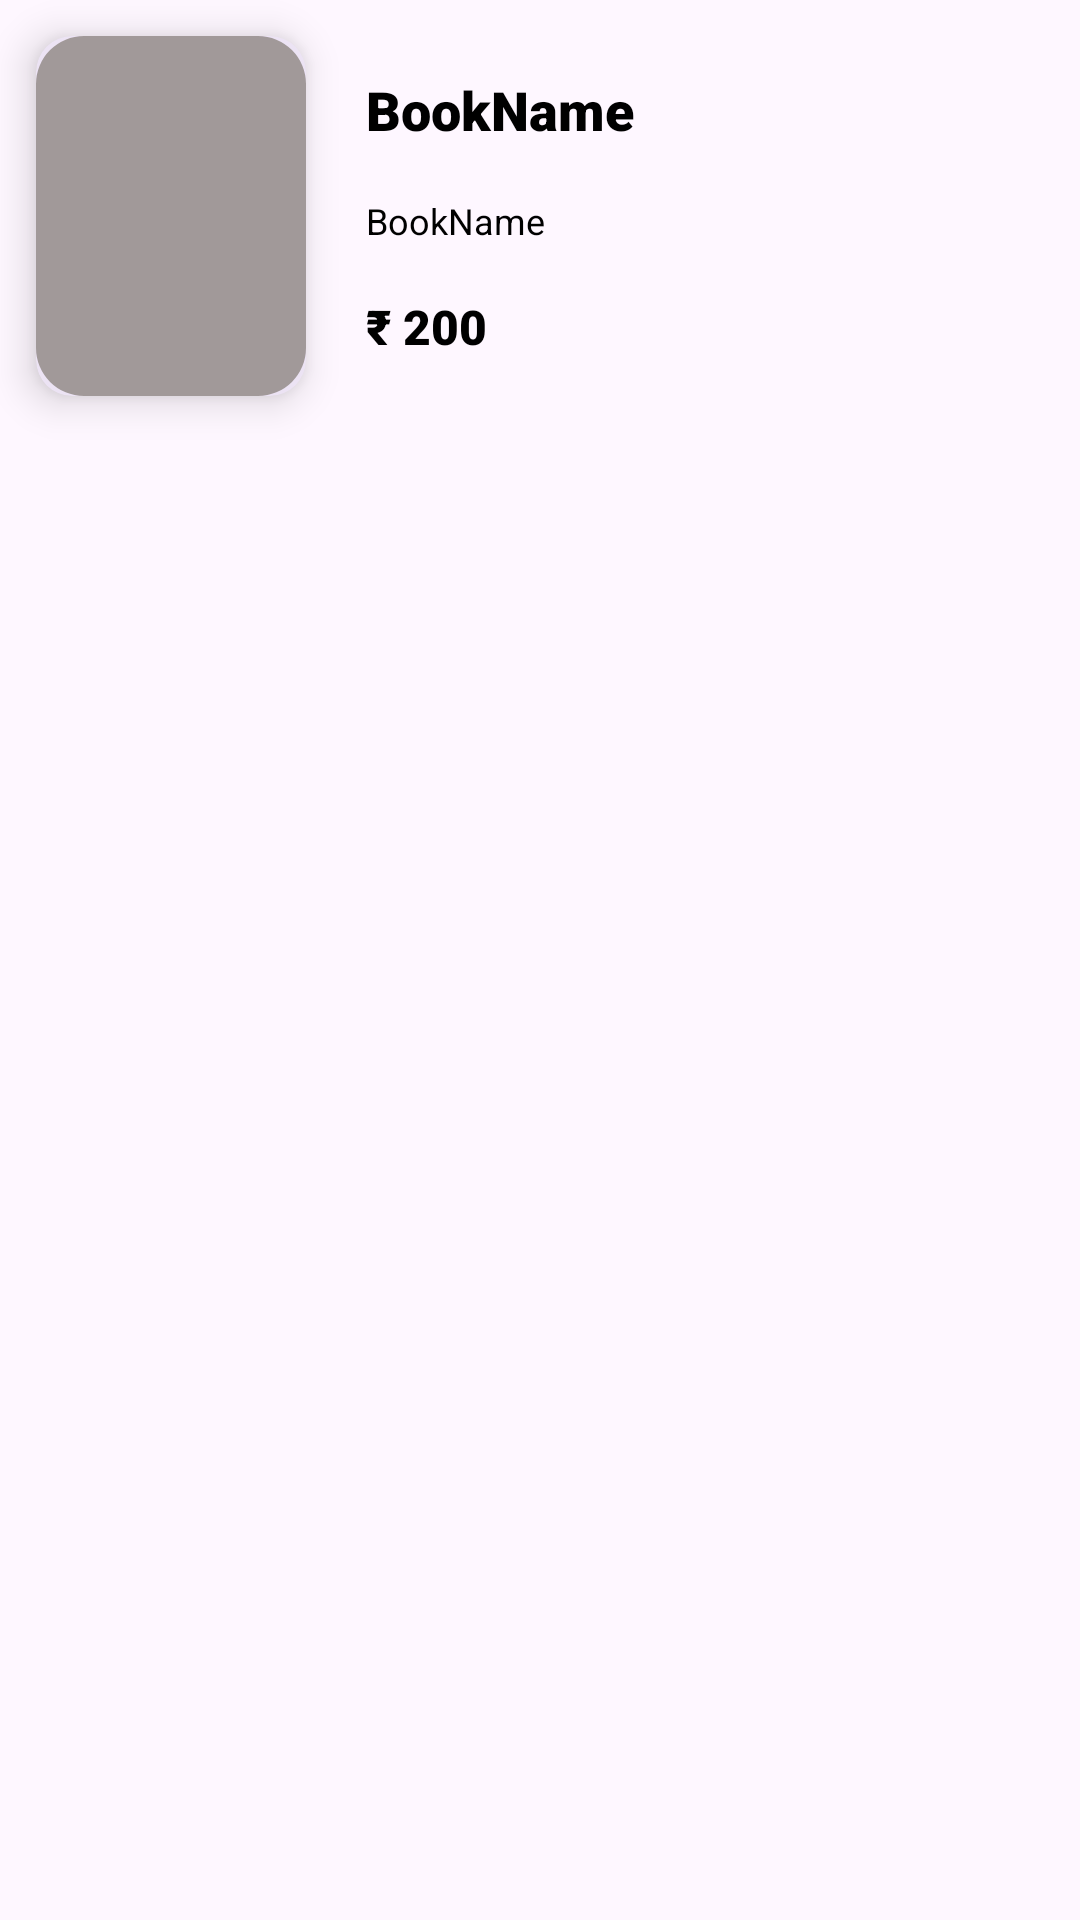

This screen was rendered from an Android layout file. Write that file and the resources it references.
<!-- AndroidManifest.xml: application theme Theme.ExpenseManager -->
<!-- res/layout/book_item_layout.xml -->
<?xml version="1.0" encoding="utf-8"?>
<layout xmlns:android="http://schemas.android.com/apk/res/android"
    xmlns:app="http://schemas.android.com/apk/res-auto">

    <data>

    </data>

    <androidx.constraintlayout.widget.ConstraintLayout
        android:layout_width="match_parent"
        android:layout_height="150dp"
        android:layout_marginBottom="8dp">

        <com.google.android.material.card.MaterialCardView
            android:id="@+id/imgCard"
            android:layout_width="90dp"
            android:layout_height="120dp"
            app:strokeWidth="0dp"
            app:layout_constraintTop_toTopOf="parent"
            app:layout_constraintStart_toStartOf="parent"
            android:elevation="8dp"
            app:cardCornerRadius="12dp"
            android:layout_margin="12dp"
            android:padding="8dp"
            app:cardElevation="8dp"
            app:cardMaxElevation="12dp">

            <androidx.constraintlayout.widget.ConstraintLayout
                android:layout_width="match_parent"
                android:layout_height="match_parent">

                <com.google.android.material.imageview.ShapeableImageView
                    android:id="@+id/image"
                    android:scaleType="fitXY"
                    android:transitionName="fade"
                    android:layout_width="match_parent"
                    android:layout_height="match_parent"
                    app:shapeAppearanceOverlay="@style/customRoundedImageViewForBooks"
                    android:src="#A19999"/>

            </androidx.constraintlayout.widget.ConstraintLayout>


        </com.google.android.material.card.MaterialCardView>

        <TextView
            android:id="@+id/name"
            android:layout_width="wrap_content"
            android:layout_height="wrap_content"
            android:padding="4dp"
            app:layout_constraintTop_toBottomOf="@id/imgCard"
            android:singleLine="true"
            android:text="BookName"
            android:textSize="18sp"
            android:layout_marginStart="16dp"
            app:layout_constraintBottom_toTopOf="@id/desc"
            app:layout_constraintTop_toTopOf="@id/imgCard"
            app:layout_constraintStart_toEndOf="@id/imgCard"
            android:fontFamily="sans-serif-black"
            android:textColor="@color/black"/>

        <TextView
            android:id="@+id/desc"
            android:layout_width="wrap_content"
            android:layout_height="wrap_content"
            android:textSize="12sp"
            android:padding="4dp"
            app:layout_constraintTop_toBottomOf="@id/name"
            app:layout_constraintStart_toEndOf="@id/imgCard"
            app:layout_constraintBottom_toTopOf="@id/price"
            android:singleLine="true"
            android:text="BookName"
            android:layout_marginStart="16dp"
            android:textColor="@color/black"/>

        <TextView
            android:id="@+id/price"
            android:layout_width="wrap_content"
            android:layout_height="wrap_content"
            app:layout_constraintTop_toBottomOf="@id/desc"
            app:layout_constraintStart_toEndOf="@id/imgCard"
            app:layout_constraintBottom_toBottomOf="@id/imgCard"
            android:textSize="16sp"
            android:padding="4dp"
            android:singleLine="true"
            android:text="₹ 200"
            android:layout_marginStart="16dp"
            android:fontFamily="sans-serif-black"
            android:textColor="@color/black"/>

    </androidx.constraintlayout.widget.ConstraintLayout>


</layout>
<!-- resources referenced by this layout -->
<resources>
  <color name="black">#FF000000</color>
  <style name="customRoundedImageViewForBooks" parent="">
      <item name="cornerFamily">rounded</item>
      <item name="cornerSizeBottomRight">16dp</item>
      <item name="cornerSizeBottomLeft">16dp</item>
      <item name="cornerSizeTopLeft">16dp</item>
      <item name="cornerSizeTopRight">16dp</item>
      </style>
  <style name="Theme.ExpenseManager" parent="Base.Theme.ExpenseManager" />
  <style name="Base.Theme.ExpenseManager" parent="Theme.Material3.Light.NoActionBar">
          <item name="android:windowContentTransitions">true</item>
          
          
      </style>
</resources>
